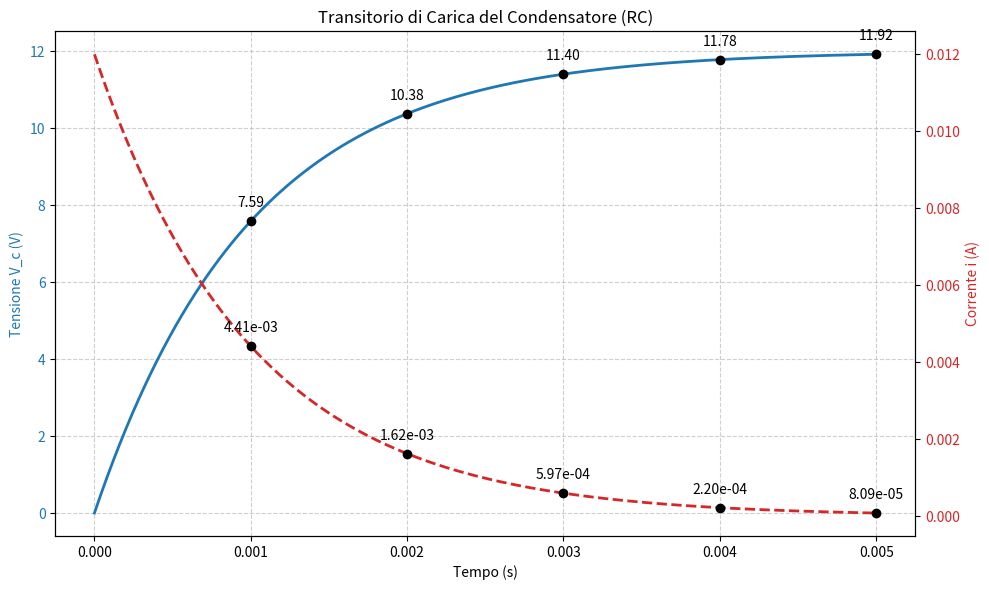

Here is the Python script that generated this plot:
import numpy as np
import matplotlib.pyplot as plt
from tabulate import tabulate # Se non l'hai, usa: pip install tabulate

# --- Parametri del Circuito ---
E = 12       # Tensione del generatore [V]
R = 1000    # Resistenza [Ohm] (10k)
C = 1e-6     # Capacità [Farad] (1uF)
tau = R * C  # Costante di tempo

# --- Generazione Dati ---
t = np.linspace(0, 5 * tau, 500)
v_c = E * (1 - np.exp(-t / tau))        # Tensione
i_c = (E / R) * np.exp(-t / tau)         # Corrente

# --- Calcolo multipli di Tau ---
multipli_tau = np.array([1, 2, 3, 4, 5])
tempi_tau = multipli_tau * tau
v_tau = E * (1 - np.exp(-tempi_tau / tau))
i_tau = (E / R) * np.exp(-tempi_tau / tau)

# --- Tabella di Output ---
dati_tabella = []
for m in multipli_tau:
    perc_v = (1 - np.exp(-m)) * 100
    perc_i = (np.exp(-m)) * 100
    dati_tabella.append([f"{m}τ", f"{perc_v:.2f}%", f"{(perc_v/100)*E:.2f}", f"{perc_i:.2f}%", f"{(perc_i/100)*(E/R):.4f}"])

print("\nPercentuali di Carica rispetto ai multipli di Tau:")
print(tabulate(dati_tabella, headers=["Tempo", "% Tensione (V_c/E)", "Tensione [Volt]", "% Corrente (i/Imax)",  "Corrente [Ampere]"], tablefmt="grid"))


# --- Grafico ---
fig, ax1 = plt.subplots(figsize=(10, 6))

# Asse Tensione (Sinistra)
ax1.set_xlabel('Tempo (s)')
ax1.set_ylabel('Tensione V_c (V)', color='tab:blue')
ax1.plot(t, v_c, color='tab:blue', label='Tensione V_c', linewidth=2)
ax1.tick_params(axis='y', labelcolor='tab:blue')
ax1.grid(True, linestyle='--', alpha=0.6)

# Asse Corrente (Destra)
ax2 = ax1.twinx()
ax2.set_ylabel('Corrente i (A)', color='tab:red')
ax2.plot(t, i_c, color='tab:red', linestyle='--', label='Corrente i', linewidth=2)
ax2.tick_params(axis='y', labelcolor='tab:red')

# Evidenziazione multipli di Tau
for mt, vt, it in zip(multipli_tau, v_tau, i_tau):
    ax1.plot(mt * tau, vt, 'ko') # Punto sulla curva tensione
    ax1.annotate(f'{vt:.2f}', (mt * tau, vt), textcoords="offset points", xytext=(0,10), ha='center')

# Evidenziazione multipli di Tau
for mt, vt, it in zip(multipli_tau, v_tau, i_tau):
    ax2.plot(mt * tau, it, 'ko') # Punto sulla curva tensione
    ax2.annotate(f'{it:.2e}', (mt * tau, it), textcoords="offset points", xytext=(0,10), ha='center')

plt.title('Transitorio di Carica del Condensatore (RC)')
fig.tight_layout()
plt.show()
